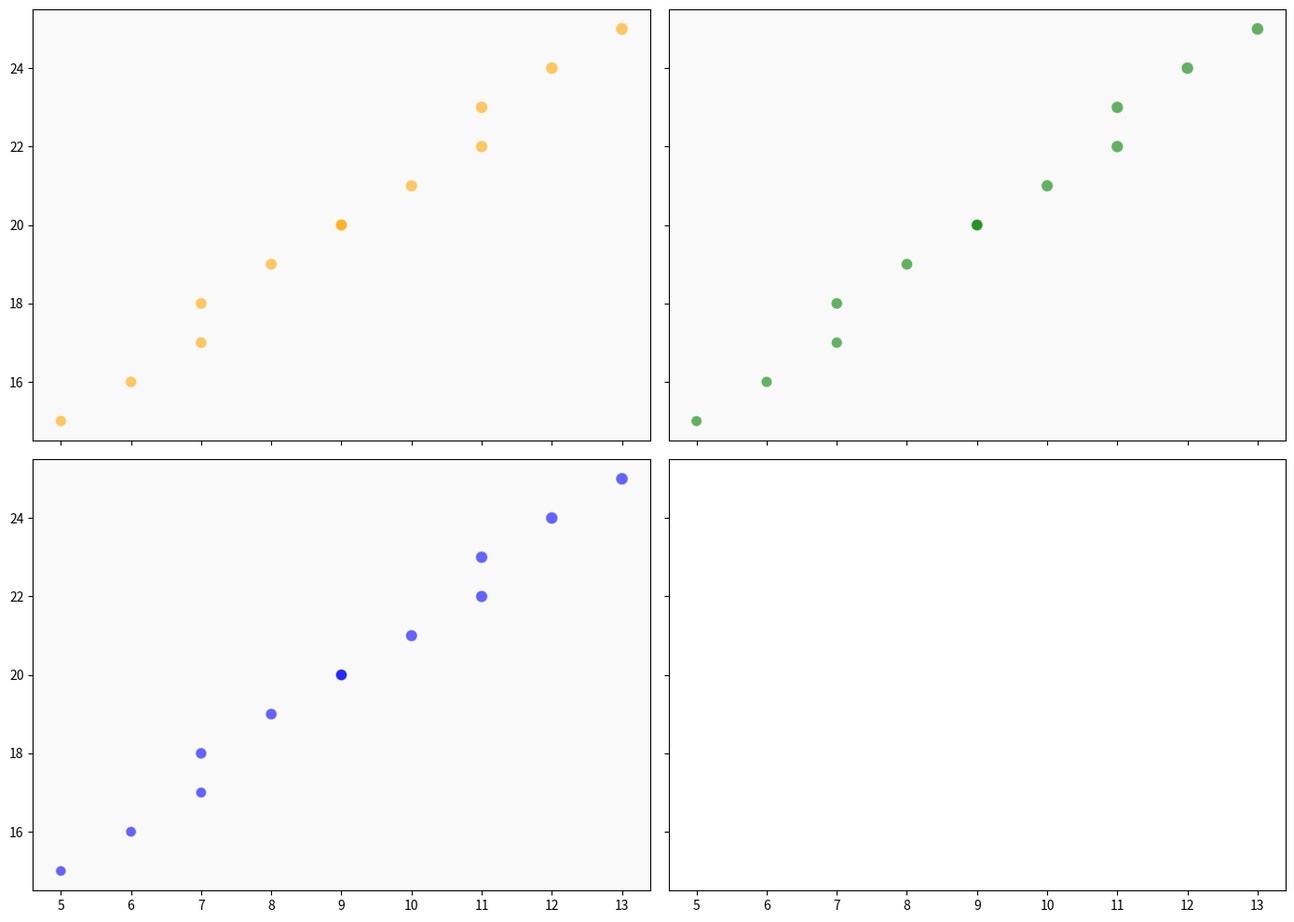

Write the Python code that produced this figure.
import matplotlib.pyplot as plt
import numpy as np

sunlight_hours = np.array([5, 7, 9, 11, 6, 8, 10, 12, 7, 9, 11, 13])
temperatures = np.array([15, 18, 20, 23, 16, 19, 21, 24, 17, 20, 22, 25])
efficiency_scores_A1 = np.array([75, 80, 85, 90, 77, 82, 87, 92, 79, 84, 89, 94])
efficiency_scores_A2 = np.array([70, 78, 84, 88, 72, 80, 86, 90, 74, 82, 88, 92])
efficiency_scores_A3 = np.array([65, 76, 82, 87, 67, 78, 84, 89, 69, 80, 86, 91])

efficiency_scores = {
    "A1": efficiency_scores_A1,
    "A2": efficiency_scores_A2,
    "A3": efficiency_scores_A3
}

# Shuffled colors
colors = {
    "A1": 'orange',
    "A2": 'green',
    "A3": 'blue'
}

fig, axs = plt.subplots(2, 2, figsize=(14, 10), sharex=True, sharey=True)

axs = axs.flat[:3]  # Use only three of the axes for the remaining subplots

for ax, (algo, scores) in zip(axs, efficiency_scores.items()):
    ax.scatter(sunlight_hours, temperatures, s=scores, c=colors[algo], alpha=0.6, edgecolors='w', linewidth=0.8)
    ax.set_facecolor('#f9f9f9')

plt.tight_layout()
plt.show()
